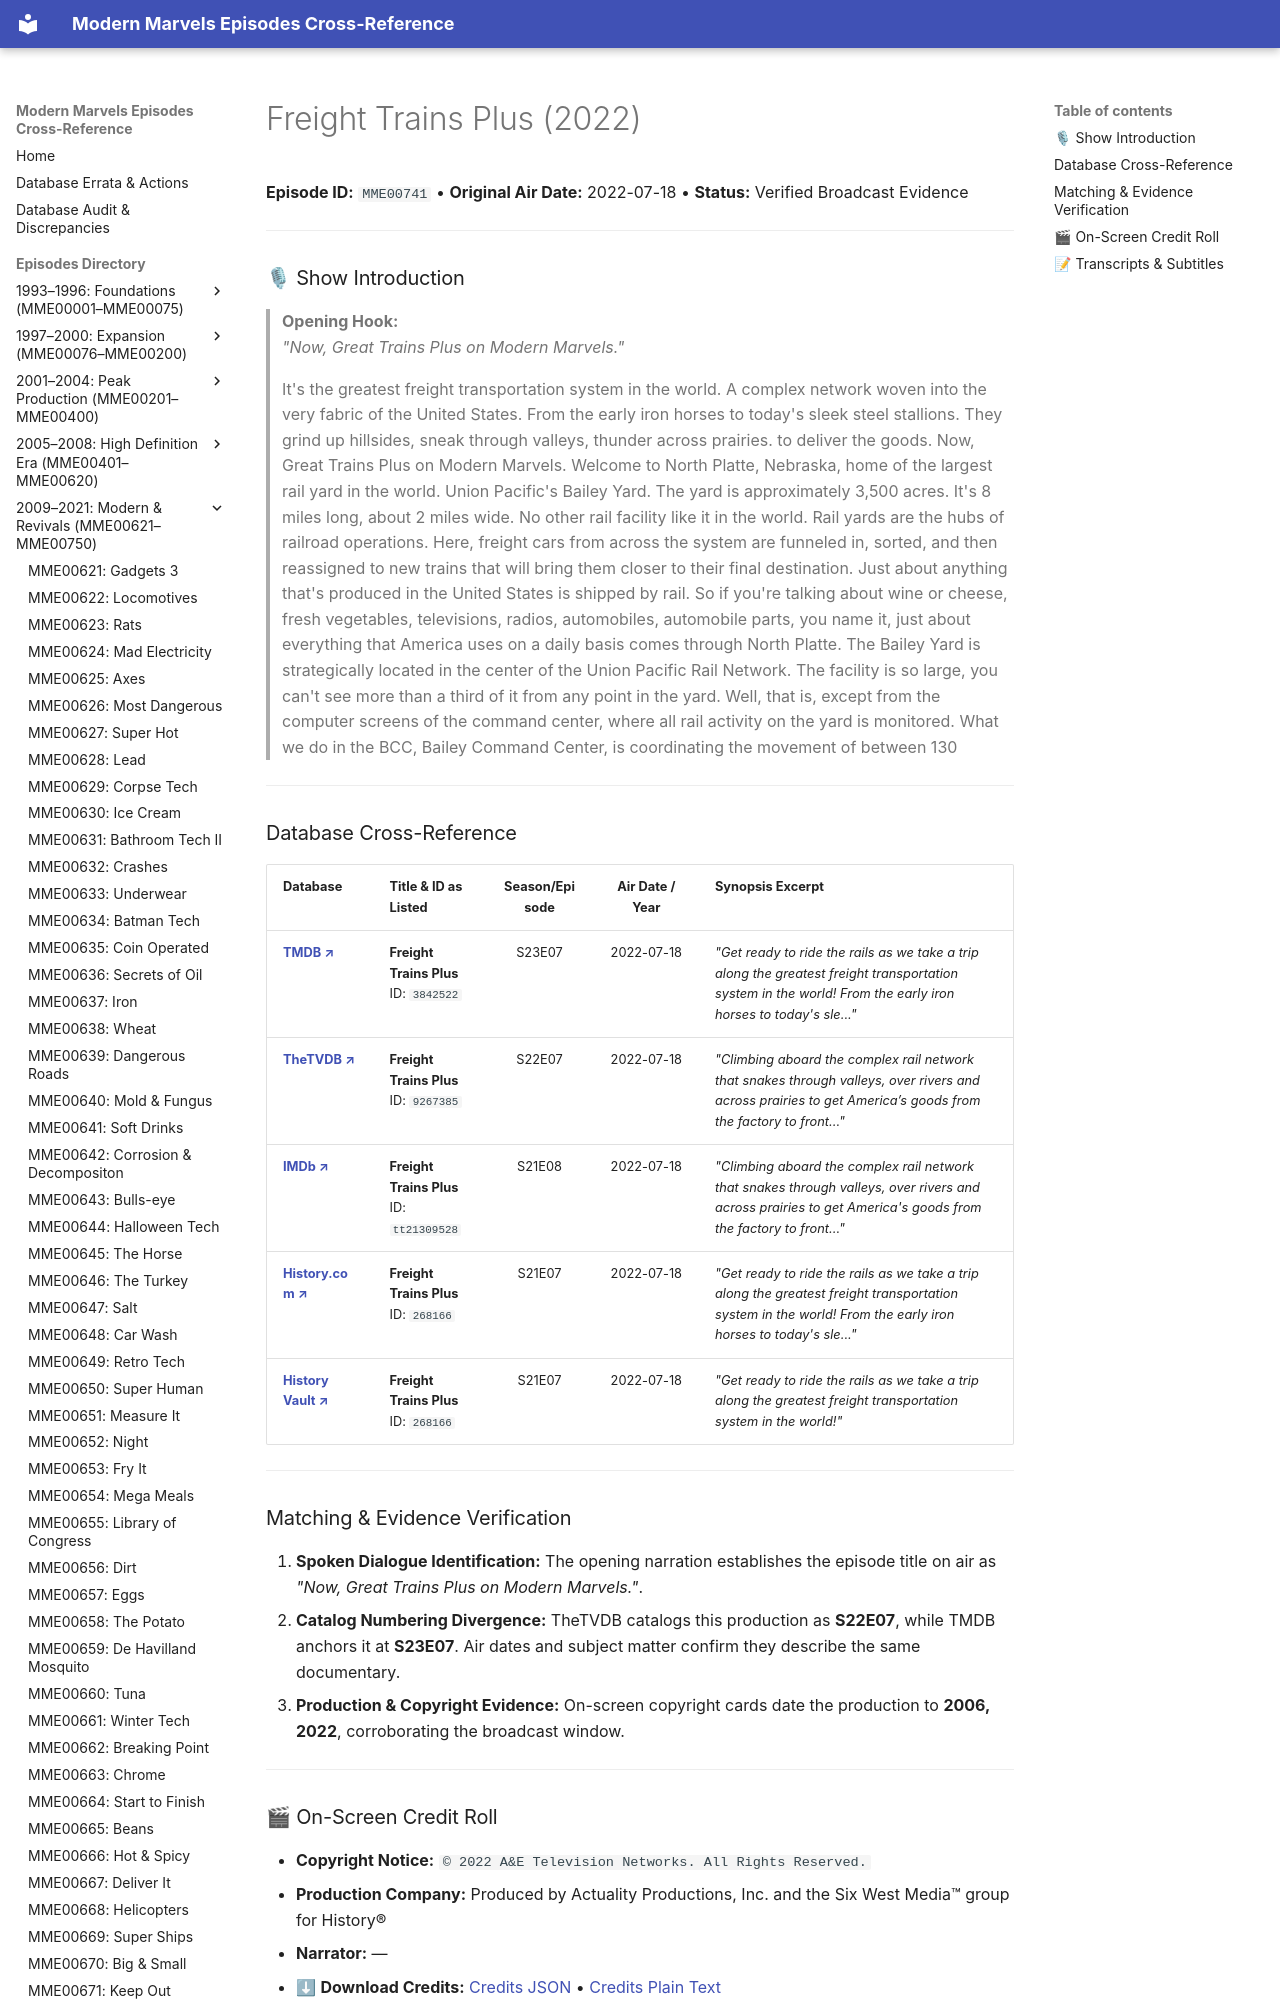

repository: ModernMarvelsFan/ModernMarvels · page: episodes/MME00741/index.html · generator: mkdocs

# Freight Trains Plus (2022)

**Episode ID:** `MME00741` • **Original Air Date:** 2022-07-18 • **Status:** Verified Broadcast Evidence

---

### 🎙 Show Introduction

> **Opening Hook:**  
> *"Now, Great Trains Plus on Modern Marvels."*

> It's the greatest freight transportation system in the world. A complex network woven into the very fabric of the United States. From the early iron horses to today's sleek steel stallions. They grind up hillsides, sneak through valleys, thunder across prairies. to deliver the goods. Now, Great Trains Plus on Modern Marvels. Welcome to North Platte, Nebraska, home of the largest rail yard in the world. Union Pacific's Bailey Yard. The yard is approximately 3,500 acres. It's 8 miles long, about 2 miles wide. No other rail facility like it in the world. Rail yards are the hubs of railroad operations. Here, freight cars from across the system are funneled in, sorted, and then reassigned to new trains that will bring them closer to their final destination. Just about anything that's produced in the United States is shipped by rail. So if you're talking about wine or cheese, fresh vegetables, televisions, radios, automobiles, automobile parts, you name it, just about everything that America uses on a daily basis comes through North Platte. The Bailey Yard is strategically located in the center of the Union Pacific Rail Network. The facility is so large, you can't see more than a third of it from any point in the yard. Well, that is, except from the computer screens of the command center, where all rail activity on the yard is monitored. What we do in the BCC, Bailey Command Center, is coordinating the movement of between 130

---
